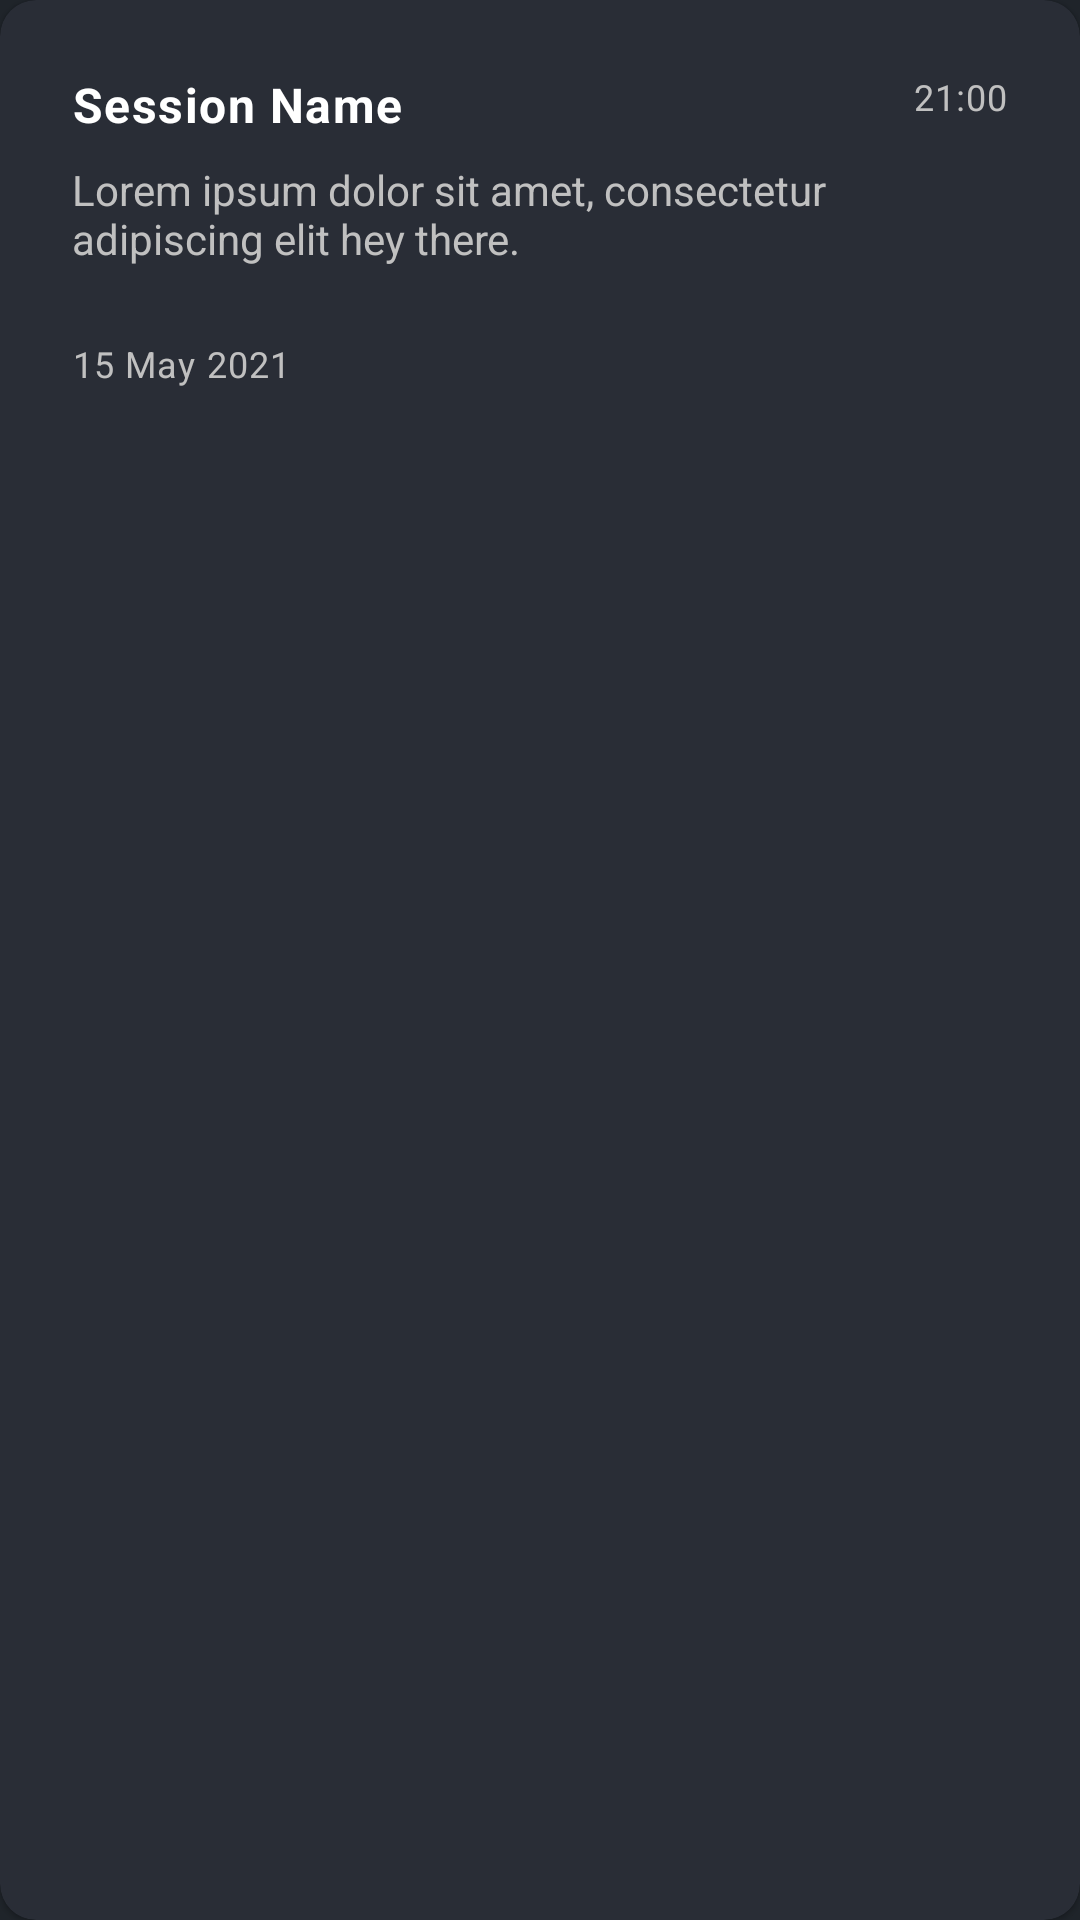

The Android layout XML behind this screen, and the referenced resources:
<!-- AndroidManifest.xml: application theme Theme.Werk -->
<!-- res/layout/session_item.xml -->
<?xml version="1.0" encoding="utf-8"?>
<com.google.android.material.card.MaterialCardView xmlns:android="http://schemas.android.com/apk/res/android"
    xmlns:app="http://schemas.android.com/apk/res-auto"
    android:layout_width="match_parent"
    android:layout_height="wrap_content"
    android:layout_marginHorizontal="24dp"
    android:layout_marginVertical="8dp">

    <androidx.constraintlayout.widget.ConstraintLayout
        android:layout_width="match_parent"
        android:layout_height="match_parent"
        android:padding="24dp">

        <TextView
            android:id="@+id/session_name_text"
            android:layout_width="wrap_content"
            android:layout_height="wrap_content"
            android:text="@string/session_name"
            android:textAppearance="@style/TextAppearance.MaterialComponents.Body1"
            android:textStyle="bold"
            app:layout_constraintStart_toStartOf="parent"
            app:layout_constraintTop_toTopOf="parent" />

        <TextView
            android:id="@+id/session_time_text"
            android:layout_width="wrap_content"
            android:layout_height="wrap_content"
            android:text="21:00"
            android:textAppearance="@style/TextAppearance.MaterialComponents.Caption"
            android:textColor="@color/light_gray"
            app:layout_constraintEnd_toEndOf="parent"
            app:layout_constraintTop_toTopOf="parent" />

        <TextView
            android:id="@+id/session_desc_text"
            android:layout_width="wrap_content"
            android:layout_height="wrap_content"
            android:layout_marginTop="8dp"
            android:text="Lorem ipsum dolor sit amet, consectetur adipiscing elit hey there."
            android:textColor="@color/light_gray"
            app:layout_constraintStart_toStartOf="parent"
            app:layout_constraintTop_toBottomOf="@id/session_name_text" />

        <TextView
            android:id="@+id/session_date_text"
            android:layout_width="wrap_content"
            android:layout_height="wrap_content"
            android:layout_marginTop="24dp"
            android:text="15 May 2021"
            android:textAppearance="@style/TextAppearance.MaterialComponents.Caption"
            android:textColor="@color/light_gray"
            app:layout_constraintStart_toStartOf="parent"
            app:layout_constraintTop_toBottomOf="@id/session_desc_text" />

        <LinearLayout
            android:id="@+id/images"
            android:layout_width="wrap_content"
            android:layout_height="wrap_content"
            android:orientation="horizontal"
            app:layout_constraintBottom_toBottomOf="@id/session_date_text"
            app:layout_constraintEnd_toEndOf="parent"
            app:layout_constraintTop_toTopOf="@id/session_date_text">

            <de.hdodenhof.circleimageview.CircleImageView
                android:id="@+id/user_img_3"
                android:layout_width="28dp"
                android:layout_height="28dp"
                android:layout_marginHorizontal="2dp"
                android:src="@color/red"
                android:visibility="gone" />

            <de.hdodenhof.circleimageview.CircleImageView
                android:id="@+id/user_img_2"
                android:layout_width="28dp"
                android:layout_height="28dp"
                android:layout_marginHorizontal="2dp"
                android:src="@color/red"
                android:visibility="gone" />

            <de.hdodenhof.circleimageview.CircleImageView
                android:id="@+id/user_img_1"
                android:layout_width="28dp"
                android:layout_height="28dp"
                android:layout_marginHorizontal="2dp"
                android:src="@color/red"
                android:visibility="gone" />

            <TextView
                android:id="@+id/additional_users"
                android:layout_width="wrap_content"
                android:layout_height="28dp"
                android:layout_marginStart="2dp"
                android:background="@drawable/round_text"
                android:gravity="center"
                android:paddingHorizontal="6dp"
                android:text="+12"
                android:textStyle="bold"
                android:visibility="gone" />

        </LinearLayout>

    </androidx.constraintlayout.widget.ConstraintLayout>

</com.google.android.material.card.MaterialCardView>
<!-- resources referenced by this layout -->
<resources>
  <color name="light_gray">#FFC0C0C0</color>
  <color name="red">#FFEC3147</color>
  <string name="session_name">Session Name</string>
  <style name="Theme.Werk" parent="Theme.MaterialComponents.DayNight.NoActionBar">
          
          <item name="colorPrimary">@color/red</item>
          <item name="colorOnPrimary">@color/white</item>
          
          <item name="android:statusBarColor" tools:targetApi="l">@color/dark_gray</item>
          
          <item name="android:colorBackground">@color/dark_gray</item>
          <item name="colorSurface">@color/gray</item>
          <item name="colorOnSurface">@color/white</item>
          <item name="android:textColor">@color/white</item>
  
          
          <item name="shapeAppearanceSmallComponent">@style/ShapeAppearance.Werk.SmallComponent</item>
          <item name="shapeAppearanceMediumComponent">@style/ShapeAppearance.Werk.MediumComponent
          </item>
          <item name="shapeAppearanceLargeComponent">@style/ShapeAppearance.Werk.LargeComponent</item>
  
          <item name="android:windowAnimationStyle">
              @style/WindowAnimations
          </item>
  
          <item name="android:popupMenuStyle">@style/PopupMenu</item>
      </style>
  <color name="white">#FFFFFFFF</color>
  <color name="dark_gray">#FF1F242A</color>
  <color name="gray">#FF292D36</color>
  <style name="ShapeAppearance.Werk.SmallComponent" parent="ShapeAppearance.MaterialComponents.SmallComponent">
          <item name="cornerFamily">rounded</item>
          <item name="cornerSize">12dp</item>
      </style>
  <style name="ShapeAppearance.Werk.MediumComponent" parent="ShapeAppearance.MaterialComponents.MediumComponent">
          <item name="cornerFamily">rounded</item>
          <item name="cornerSize">12dp</item>
      </style>
  <style name="ShapeAppearance.Werk.LargeComponent" parent="ShapeAppearance.MaterialComponents.LargeComponent">
          <item name="cornerFamily">rounded</item>
          <item name="cornerSize">12dp</item>
      </style>
  <style name="WindowAnimations">
          <item name="android:activityOpenEnterAnimation">
              @anim/fragment_open_enter
          </item>
          <item name="android:activityOpenExitAnimation">
              @anim/fragment_open_exit
          </item>
          <item name="android:activityCloseEnterAnimation">
              @anim/fragment_close_enter
          </item>
          <item name="android:activityCloseExitAnimation">
              @anim/fragment_close_exit
          </item>
      </style>
  <style name="PopupMenu" parent="@android:style/Widget.PopupMenu">
          <item name="android:popupBackground">@color/gray</item>
      </style>
</resources>
